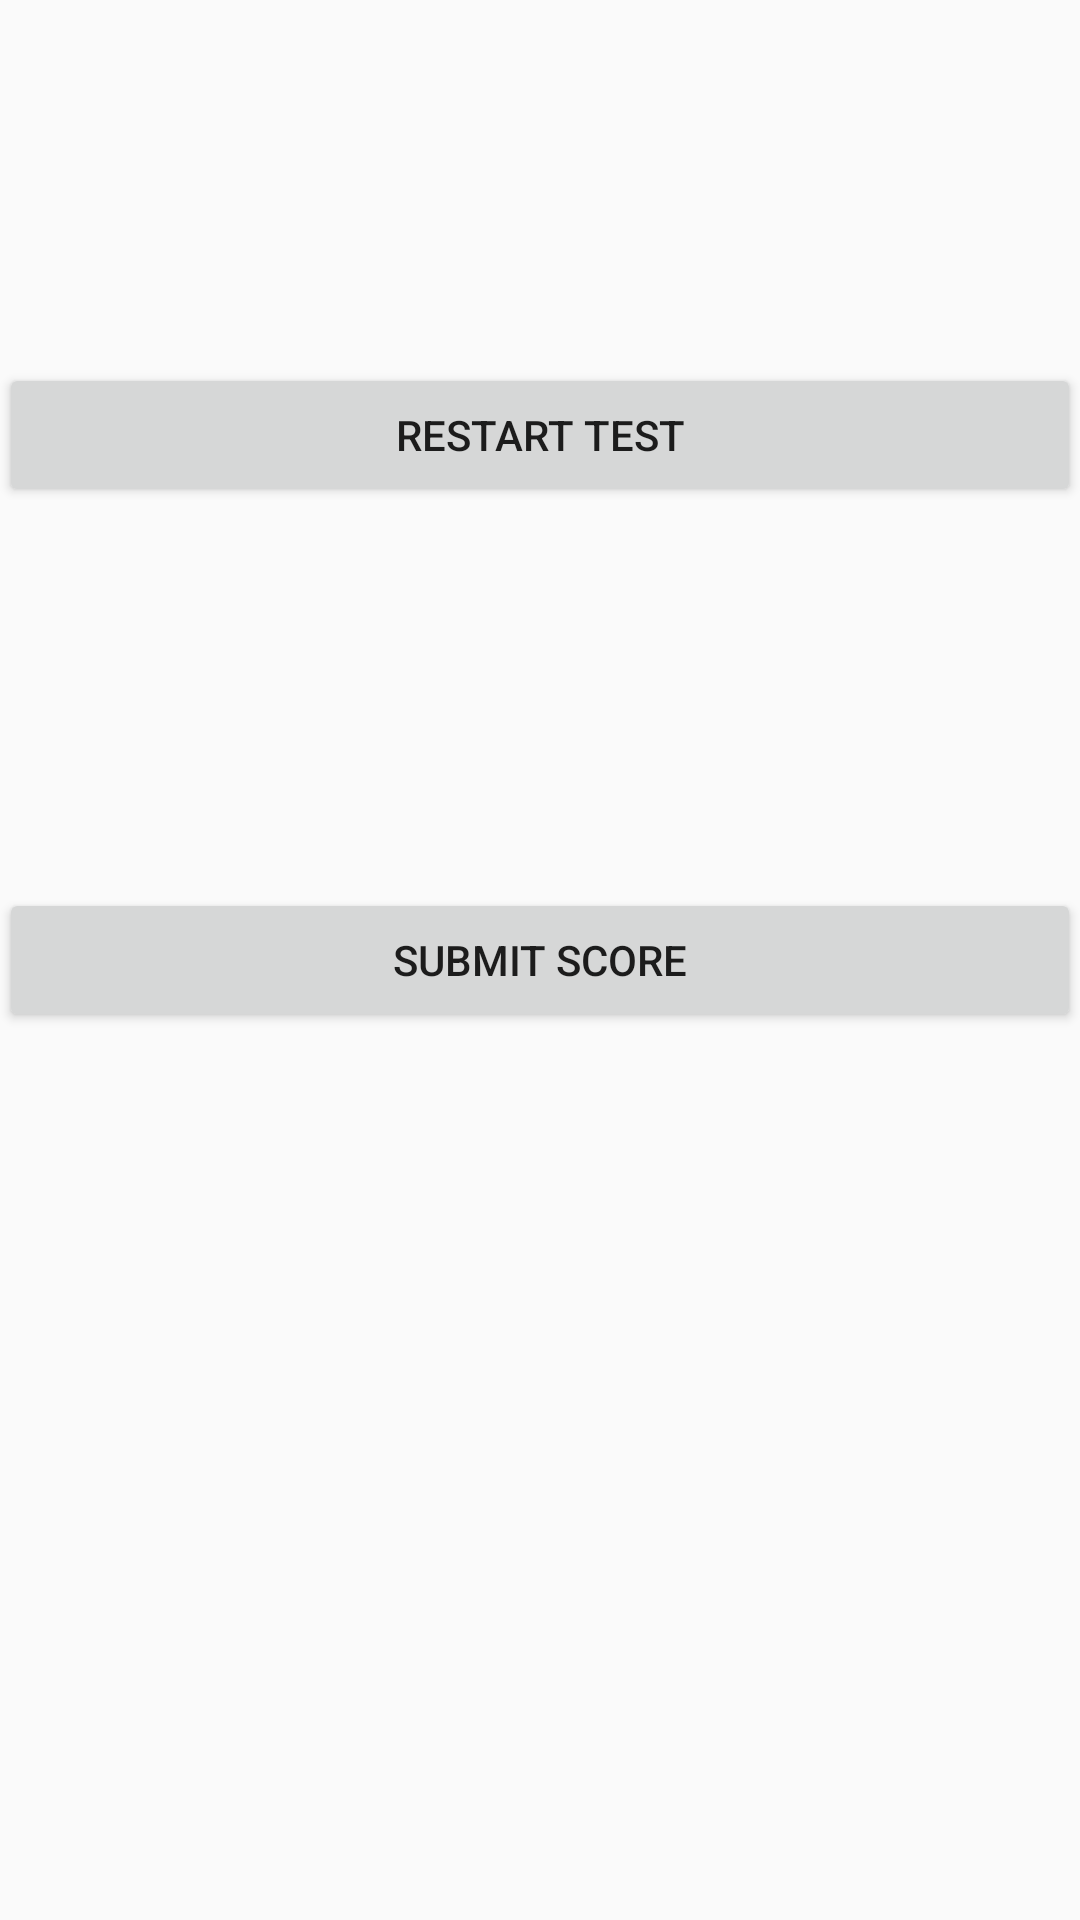

Produce the Android XML layout that renders to this screen, including the resource entries it uses.
<!-- AndroidManifest.xml: application theme AppTheme -->
<!-- res/layout/activity_interest_option.xml -->
<?xml version="1.0" encoding="utf-8"?>
<RelativeLayout xmlns:android="http://schemas.android.com/apk/res/android"
    xmlns:tools="http://schemas.android.com/tools"
    android:layout_width="match_parent"
    android:layout_height="match_parent"
    android:orientation="vertical"
    android:paddingBottom="@dimen/activity_vertical_margin"
    android:paddingLeft="@dimen/activity_horizontal_margin"
    android:paddingRight="@dimen/activity_horizontal_margin"
    android:paddingTop="@dimen/activity_vertical_margin"
    tools:context="inducesmile.com.CareerPundit.InterestOption">

    <Button
        android:layout_width="wrap_content"
        android:layout_height="wrap_content"
        android:text="Restart Test"
        android:id="@+id/button"
        android:layout_alignParentTop="true"
        android:layout_marginTop="121dp"
        android:layout_alignParentLeft="true"
        android:layout_alignParentStart="true"
        android:layout_alignParentRight="true"
        android:layout_alignParentEnd="true" />

    <Button
        android:layout_width="wrap_content"
        android:layout_height="wrap_content"
        android:text="Submit score"
        android:id="@+id/button2"
        android:layout_centerVertical="true"
        android:layout_alignParentRight="true"
        android:layout_alignParentEnd="true"
        android:layout_alignParentLeft="true"
        android:layout_alignParentStart="true" />

</RelativeLayout>
<!-- resources referenced by this layout -->
<resources>
  <style name="AppTheme" parent="Theme.AppCompat.Light.NoActionBar">
          
          <item name="colorPrimary">@color/color_primary</item>
          <item name="colorPrimaryDark">@color/color_primary_dark</item>
          <item name="colorAccent">@color/accent_color</item>
      </style>
  <color name="color_primary">#853d31</color>
  <color name="color_primary_dark">#1976D2</color>
  <color name="accent_color">#c2110e</color>
</resources>
